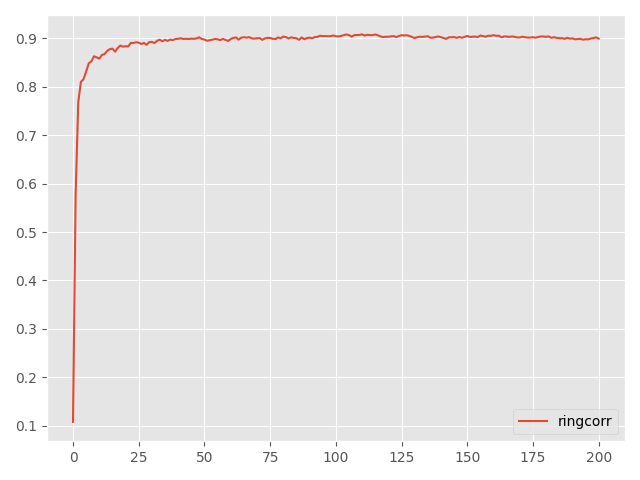

The data file committed next to this chart (first rows):
Step, topology, method, lr, clip, sigma, sigma-cor, epsilon, accuracy
0, ring, corr, 5, 10, 0.0302, 0.06881, 15, 0.1076
5, ring, corr, 5, 10, 0.0302, 0.06881, 15, 0.5775
10, ring, corr, 5, 10, 0.0302, 0.06881, 15, 0.7684
15, ring, corr, 5, 10, 0.0302, 0.06881, 15, 0.8102
20, ring, corr, 5, 10, 0.0302, 0.06881, 15, 0.8159
25, ring, corr, 5, 10, 0.0302, 0.06881, 15, 0.8316
30, ring, corr, 5, 10, 0.0302, 0.06881, 15, 0.8487
35, ring, corr, 5, 10, 0.0302, 0.06881, 15, 0.8528
40, ring, corr, 5, 10, 0.0302, 0.06881, 15, 0.8633
45, ring, corr, 5, 10, 0.0302, 0.06881, 15, 0.861
50, ring, corr, 5, 10, 0.0302, 0.06881, 15, 0.8583
55, ring, corr, 5, 10, 0.0302, 0.06881, 15, 0.8659
60, ring, corr, 5, 10, 0.0302, 0.06881, 15, 0.8678
65, ring, corr, 5, 10, 0.0302, 0.06881, 15, 0.8742
70, ring, corr, 5, 10, 0.0302, 0.06881, 15, 0.8779
75, ring, corr, 5, 10, 0.0302, 0.06881, 15, 0.8791
80, ring, corr, 5, 10, 0.0302, 0.06881, 15, 0.8727
85, ring, corr, 5, 10, 0.0302, 0.06881, 15, 0.8804
90, ring, corr, 5, 10, 0.0302, 0.06881, 15, 0.8854
95, ring, corr, 5, 10, 0.0302, 0.06881, 15, 0.8831
100, ring, corr, 5, 10, 0.0302, 0.06881, 15, 0.8841
105, ring, corr, 5, 10, 0.0302, 0.06881, 15, 0.8835
110, ring, corr, 5, 10, 0.0302, 0.06881, 15, 0.8909
115, ring, corr, 5, 10, 0.0302, 0.06881, 15, 0.8907
120, ring, corr, 5, 10, 0.0302, 0.06881, 15, 0.8922
125, ring, corr, 5, 10, 0.0302, 0.06881, 15, 0.8913
130, ring, corr, 5, 10, 0.0302, 0.06881, 15, 0.8886
135, ring, corr, 5, 10, 0.0302, 0.06881, 15, 0.8907
140, ring, corr, 5, 10, 0.0302, 0.06881, 15, 0.887
145, ring, corr, 5, 10, 0.0302, 0.06881, 15, 0.8926
150, ring, corr, 5, 10, 0.0302, 0.06881, 15, 0.8929
155, ring, corr, 5, 10, 0.0302, 0.06881, 15, 0.8906
160, ring, corr, 5, 10, 0.0302, 0.06881, 15, 0.8952
165, ring, corr, 5, 10, 0.0302, 0.06881, 15, 0.8976
170, ring, corr, 5, 10, 0.0302, 0.06881, 15, 0.8942
175, ring, corr, 5, 10, 0.0302, 0.06881, 15, 0.8973
180, ring, corr, 5, 10, 0.0302, 0.06881, 15, 0.895
185, ring, corr, 5, 10, 0.0302, 0.06881, 15, 0.8978
190, ring, corr, 5, 10, 0.0302, 0.06881, 15, 0.8968
195, ring, corr, 5, 10, 0.0302, 0.06881, 15, 0.8989
200, ring, corr, 5, 10, 0.0302, 0.06881, 15, 0.8994
205, ring, corr, 5, 10, 0.0302, 0.06881, 15, 0.9004
210, ring, corr, 5, 10, 0.0302, 0.06881, 15, 0.8989
215, ring, corr, 5, 10, 0.0302, 0.06881, 15, 0.8994
220, ring, corr, 5, 10, 0.0302, 0.06881, 15, 0.8989
225, ring, corr, 5, 10, 0.0302, 0.06881, 15, 0.8996
230, ring, corr, 5, 10, 0.0302, 0.06881, 15, 0.8993
235, ring, corr, 5, 10, 0.0302, 0.06881, 15, 0.9001
240, ring, corr, 5, 10, 0.0302, 0.06881, 15, 0.9025
245, ring, corr, 5, 10, 0.0302, 0.06881, 15, 0.8989
250, ring, corr, 5, 10, 0.0302, 0.06881, 15, 0.8979
255, ring, corr, 5, 10, 0.0302, 0.06881, 15, 0.8952
260, ring, corr, 5, 10, 0.0302, 0.06881, 15, 0.8964
265, ring, corr, 5, 10, 0.0302, 0.06881, 15, 0.8976
270, ring, corr, 5, 10, 0.0302, 0.06881, 15, 0.8989
275, ring, corr, 5, 10, 0.0302, 0.06881, 15, 0.8983
280, ring, corr, 5, 10, 0.0302, 0.06881, 15, 0.8967
285, ring, corr, 5, 10, 0.0302, 0.06881, 15, 0.8991
290, ring, corr, 5, 10, 0.0302, 0.06881, 15, 0.8972
295, ring, corr, 5, 10, 0.0302, 0.06881, 15, 0.8949
... 141 more rows
